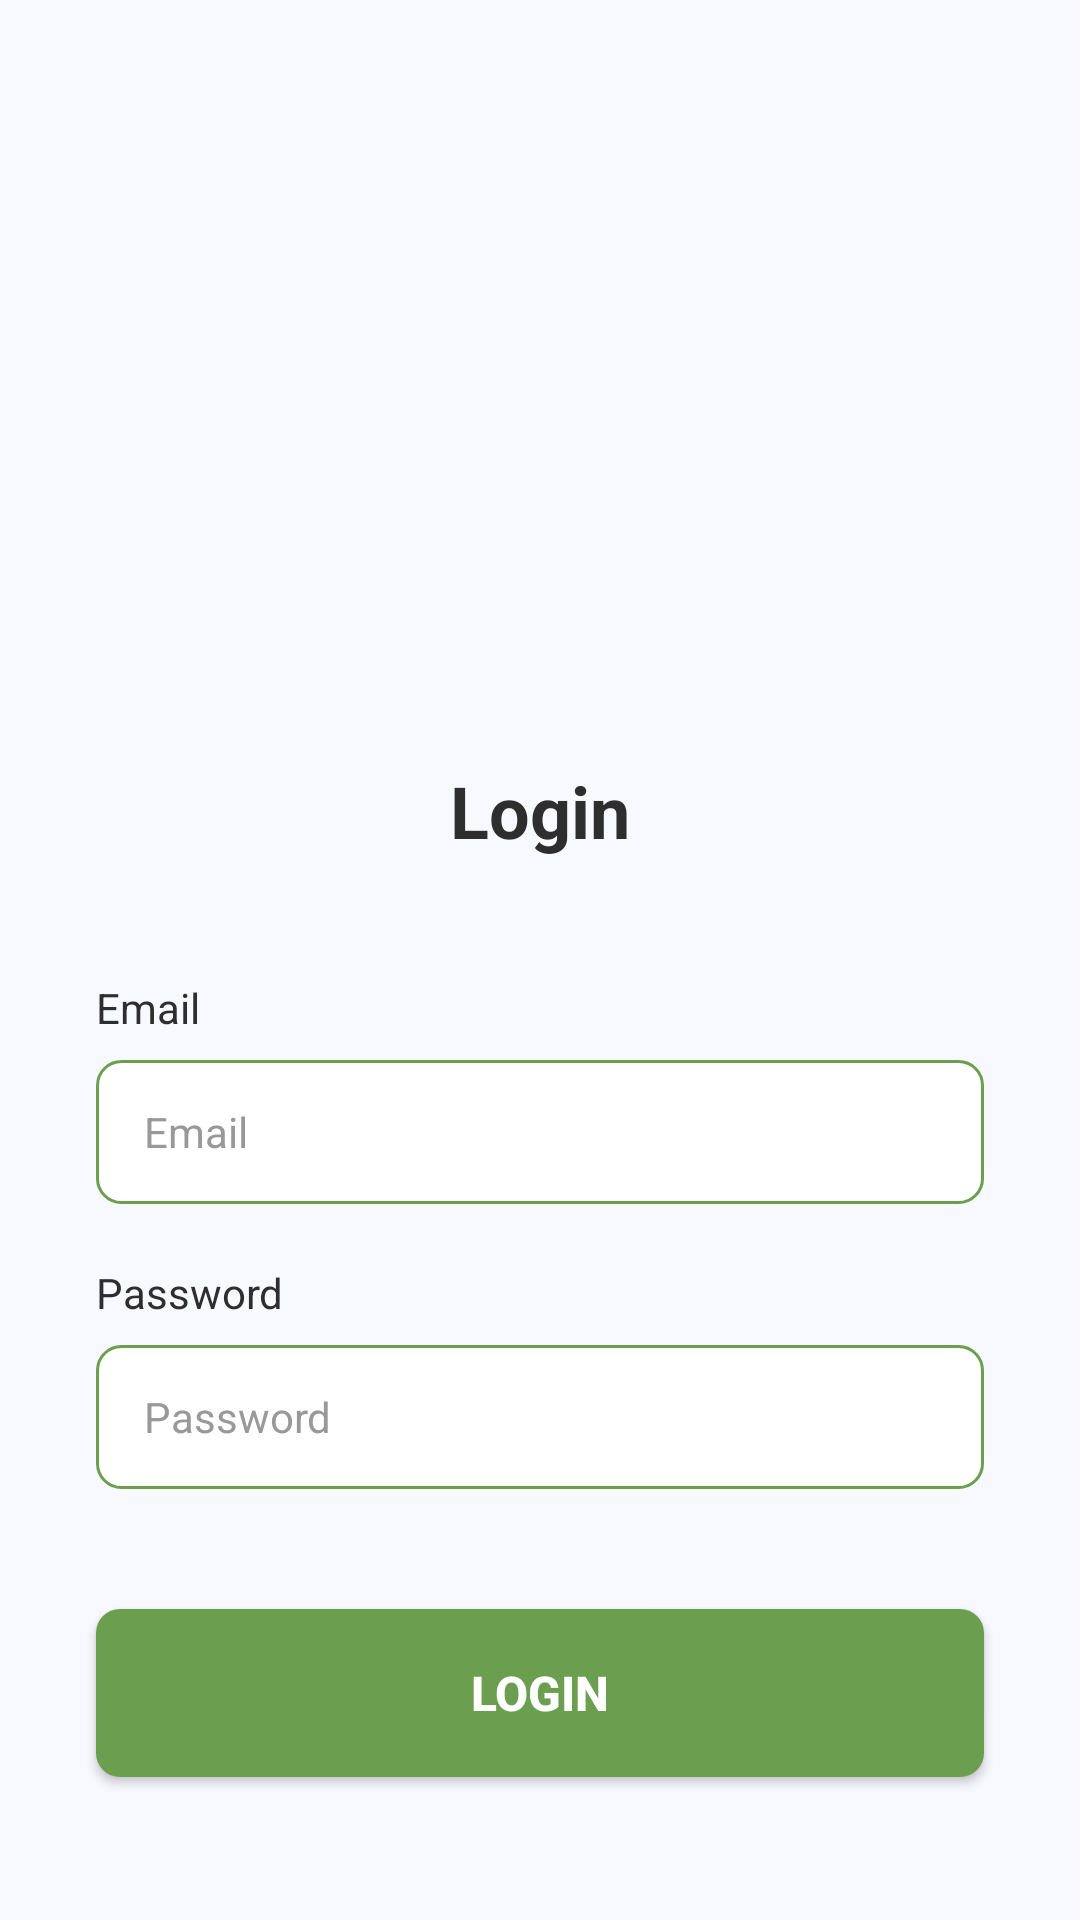

The Android layout XML behind this screen, and the referenced resources:
<!-- AndroidManifest.xml: application theme Theme.UapPAM -->
<!-- res/layout/activity_login.xml -->
<?xml version="1.0" encoding="utf-8"?>
<androidx.constraintlayout.widget.ConstraintLayout xmlns:android="http://schemas.android.com/apk/res/android"
    xmlns:app="http://schemas.android.com/apk/res-auto"
    xmlns:tools="http://schemas.android.com/tools"
    android:layout_width="match_parent"
    android:layout_height="match_parent"
    android:background="#F8F8FF"
    tools:context=".LoginActivity">

    <ImageView
        android:id="@+id/iv_logo"
        android:layout_width="150dp"
        android:layout_height="150dp"
        android:layout_marginTop="80dp"
        android:src="@drawable/ic_tree_logo"
        app:layout_constraintEnd_toEndOf="parent"
        app:layout_constraintStart_toStartOf="parent"
        app:layout_constraintTop_toTopOf="parent" />

    <TextView
        android:id="@+id/tv_login_title"
        android:layout_width="wrap_content"
        android:layout_height="wrap_content"
        android:layout_marginTop="24dp"
        android:text="Login"
        android:textColor="#2E2E2E"
        android:textSize="24sp"
        android:textStyle="bold"
        app:layout_constraintEnd_toEndOf="parent"
        app:layout_constraintStart_toStartOf="parent"
        app:layout_constraintTop_toBottomOf="@+id/iv_logo" />

    <TextView
        android:id="@+id/tv_email_label"
        android:layout_width="0dp"
        android:layout_height="wrap_content"
        android:layout_marginStart="32dp"
        android:layout_marginTop="40dp"
        android:layout_marginEnd="32dp"
        android:text="Email"
        android:textColor="#2E2E2E"
        android:textSize="14sp"
        app:layout_constraintEnd_toEndOf="parent"
        app:layout_constraintStart_toStartOf="parent"
        app:layout_constraintTop_toBottomOf="@+id/tv_login_title" />

    <EditText
        android:id="@+id/et_email"
        android:layout_width="0dp"
        android:layout_height="48dp"
        android:layout_marginStart="32dp"
        android:layout_marginTop="8dp"
        android:layout_marginEnd="32dp"
        android:background="@drawable/edittext_background"
        android:hint="Email"
        android:inputType="textEmailAddress"
        android:paddingStart="16dp"
        android:paddingEnd="16dp"
        android:textColor="#2E2E2E"
        android:textColorHint="#999999"
        android:textSize="14sp"
        app:layout_constraintEnd_toEndOf="parent"
        app:layout_constraintStart_toStartOf="parent"
        app:layout_constraintTop_toBottomOf="@+id/tv_email_label" />

    <TextView
        android:id="@+id/tv_password_label"
        android:layout_width="0dp"
        android:layout_height="wrap_content"
        android:layout_marginStart="32dp"
        android:layout_marginTop="20dp"
        android:layout_marginEnd="32dp"
        android:text="Password"
        android:textColor="#2E2E2E"
        android:textSize="14sp"
        app:layout_constraintEnd_toEndOf="parent"
        app:layout_constraintStart_toStartOf="parent"
        app:layout_constraintTop_toBottomOf="@+id/et_email" />

    <EditText
        android:id="@+id/et_password"
        android:layout_width="0dp"
        android:layout_height="48dp"
        android:layout_marginStart="32dp"
        android:layout_marginTop="8dp"
        android:layout_marginEnd="32dp"
        android:background="@drawable/edittext_background"
        android:hint="Password"
        android:inputType="textPassword"
        android:paddingStart="16dp"
        android:paddingEnd="16dp"
        android:textColor="#2E2E2E"
        android:textColorHint="#999999"
        android:textSize="14sp"
        app:layout_constraintEnd_toEndOf="parent"
        app:layout_constraintStart_toStartOf="parent"
        app:layout_constraintTop_toBottomOf="@+id/tv_password_label" />

    <Button
        android:id="@+id/btn_login"
        android:layout_width="0dp"
        android:layout_height="56dp"
        android:layout_marginStart="32dp"
        android:layout_marginTop="40dp"
        android:layout_marginEnd="32dp"
        android:background="@drawable/button_green_rounded"
        android:text="Login"
        android:textColor="@android:color/white"
        android:textSize="16sp"
        android:textStyle="bold"
        app:layout_constraintEnd_toEndOf="parent"
        app:layout_constraintStart_toStartOf="parent"
        app:layout_constraintTop_toBottomOf="@+id/et_password" />


</androidx.constraintlayout.widget.ConstraintLayout>
<!-- resources referenced by this layout -->
<resources>
  <!-- drawable button_green_rounded (drawable) -->
  <?xml version="1.0" encoding="utf-8"?>
  <shape xmlns:android="http://schemas.android.com/apk/res/android">
      <solid android:color="#6B9F4F" />
      <corners android:radius="8dp" />
  </shape>
  <!-- drawable edittext_background (drawable) -->
  <?xml version="1.0" encoding="utf-8"?>
  <shape xmlns:android="http://schemas.android.com/apk/res/android">
      <solid android:color="@android:color/white" />
      <stroke android:width="1dp" android:color="#6B9F4F" />
      <corners android:radius="8dp" />
  </shape>
  <style name="Theme.UapPAM" parent="Base.Theme.UapPAM" />
  <style name="Base.Theme.UapPAM" parent="Theme.AppCompat.DayNight.NoActionBar">
          
          
      </style>
</resources>
